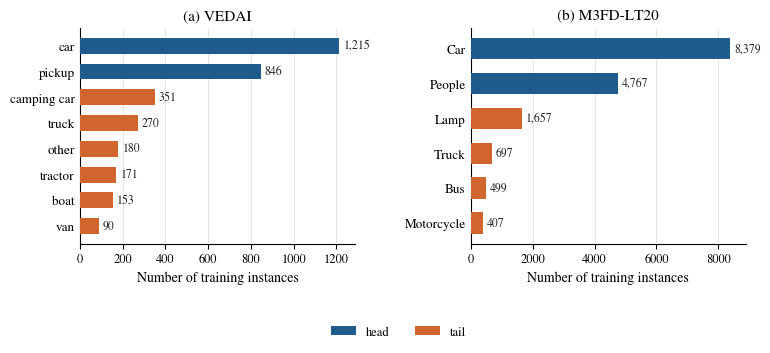

Python code for this plot:
#!/usr/bin/env python3
"""Generate the combined VEDAI + M3FD-LT20 class-distribution figure.

Replaces the two separate single-column distribution figures (Fig.6/Fig.7) with
one double-column, two-panel figure. Uses Nimbus Roman (Times-metric compatible)
so the type matches the paper body set in newtxtext.

Head/tail partition follows the paper's cumulative-instance threshold tau=0.6:
  VEDAI   head = {car, pickup} (cum 62.9%),  tail = other 6 classes
  M3FD    head = {Car, People} (cum 80.1%), tail = other 4 classes
Verified against Table II: RSC-DETR VEDAI AP-h = mean(car 62.99, pickup 62.75)
= 62.87, AP-t = mean of the six tail classes = 58.12.
"""

from __future__ import annotations

from pathlib import Path

import matplotlib

matplotlib.use("Agg")
from matplotlib import font_manager
import matplotlib.pyplot as plt
from matplotlib.patches import Patch

# --- register Nimbus Roman so chart text matches the Times-style body ---
_FONT_DIR = "/usr/share/fonts/opentype/urw-base35"
for _name in ("NimbusRoman-Regular", "NimbusRoman-Bold", "NimbusRoman-Italic"):
    _p = Path(_FONT_DIR) / f"{_name}.otf"
    if _p.exists():
        font_manager.fontManager.addfont(str(_p))
matplotlib.rcParams["font.family"] = "Nimbus Roman"
matplotlib.rcParams["axes.unicode_minus"] = False

# --- data (instances per class, descending frequency) ---
VEDAI = [
    ("car", 1215), ("pickup", 846), ("camping car", 351), ("truck", 270),
    ("other", 180), ("tractor", 171), ("boat", 153), ("van", 90),
]
M3FD = [
    ("Car", 8379), ("People", 4767), ("Lamp", 1657), ("Truck", 697),
    ("Bus", 499), ("Motorcycle", 407),
]

# cumulative-instance proportion beyond which classes become "tail"
TAU = 0.6


def partition(data: list[tuple[str, int]]) -> list[tuple[str, int, str]]:
    total = sum(n for _, n in data)
    prev_cum = 0
    out = []
    for name, n in data:
        head = prev_cum <= TAU * total  # head until the accumulated ratio first passes TAU
        prev_cum += n
        out.append((name, n, "head" if head else "tail"))
    return out


HEAD_COLOR = "#1f5b8c"   # deep blue
TAIL_COLOR = "#d1652e"   # warm orange
GRID_COLOR = "#b9b9b9"


def draw_panel(ax, data, title):
    rows = partition(data)
    labels = [r[0] for r in rows]
    counts = [r[1] for r in rows]
    colors = [HEAD_COLOR if r[2] == "head" else TAIL_COLOR for r in rows]

    y = list(range(len(rows)))[::-1]
    bars = ax.barh(y, counts, height=0.62, color=colors, zorder=3)
    ax.set_yticks(y)
    ax.set_yticklabels(labels)
    ax.set_xlabel("Number of training instances")
    ax.set_title(title, fontsize=11)
    ax.tick_params(axis="y", length=0)
    ax.tick_params(axis="x", labelsize=9)
    ax.tick_params(axis="y", labelsize=9.5)
    ax.set_xlim(0, max(counts) * 1.06)
    ax.grid(axis="x", color=GRID_COLOR, linewidth=0.5, alpha=0.5, zorder=0)
    ax.spines["top"].set_visible(False)
    ax.spines["right"].set_visible(False)
    for b, n in zip(bars, counts):
        ax.text(
            n + max(counts) * 0.015, b.get_y() + b.get_height() / 2,
            f"{n:,}", va="center", ha="left", fontsize=8.5, color="#222222",
        )


def main() -> None:
    out_pdf = Path("figures/distribution_vedai_m3fd.pdf")
    out_png = Path("figures/distribution_vedai_m3fd.png")
    out_pdf.parent.mkdir(parents=True, exist_ok=True)

    fig, (ax1, ax2) = plt.subplots(
        1, 2, figsize=(7.16, 3.4), gridspec_kw={"wspace": 0.42}
    )
    fig.subplots_adjust(left=0.055, right=0.985, top=0.965, bottom=0.33)
    draw_panel(ax1, VEDAI, "(a) VEDAI")
    draw_panel(ax2, M3FD, "(b) M3FD-LT20")
    handles = [
        Patch(facecolor=HEAD_COLOR, label="head"),
        Patch(facecolor=TAIL_COLOR, label="tail"),
    ]
    fig.legend(handles=handles, loc="lower center", ncol=2, frameon=False,
               fontsize=9, bbox_to_anchor=(0.5, 0.02))
    fig.savefig(out_pdf, format="pdf", bbox_inches="tight", pad_inches=0.03)
    fig.savefig(out_png, format="png", dpi=300, bbox_inches="tight", pad_inches=0.03)
    print(f"wrote={out_pdf.resolve()}")
    print(f"wrote={out_png.resolve()}")
    print("VEDAI head:", [r[0] for r in partition(VEDAI) if r[2] == "head"])
    print("M3FD  head:", [r[0] for r in partition(M3FD) if r[2] == "head"])


if __name__ == "__main__":
    main()
